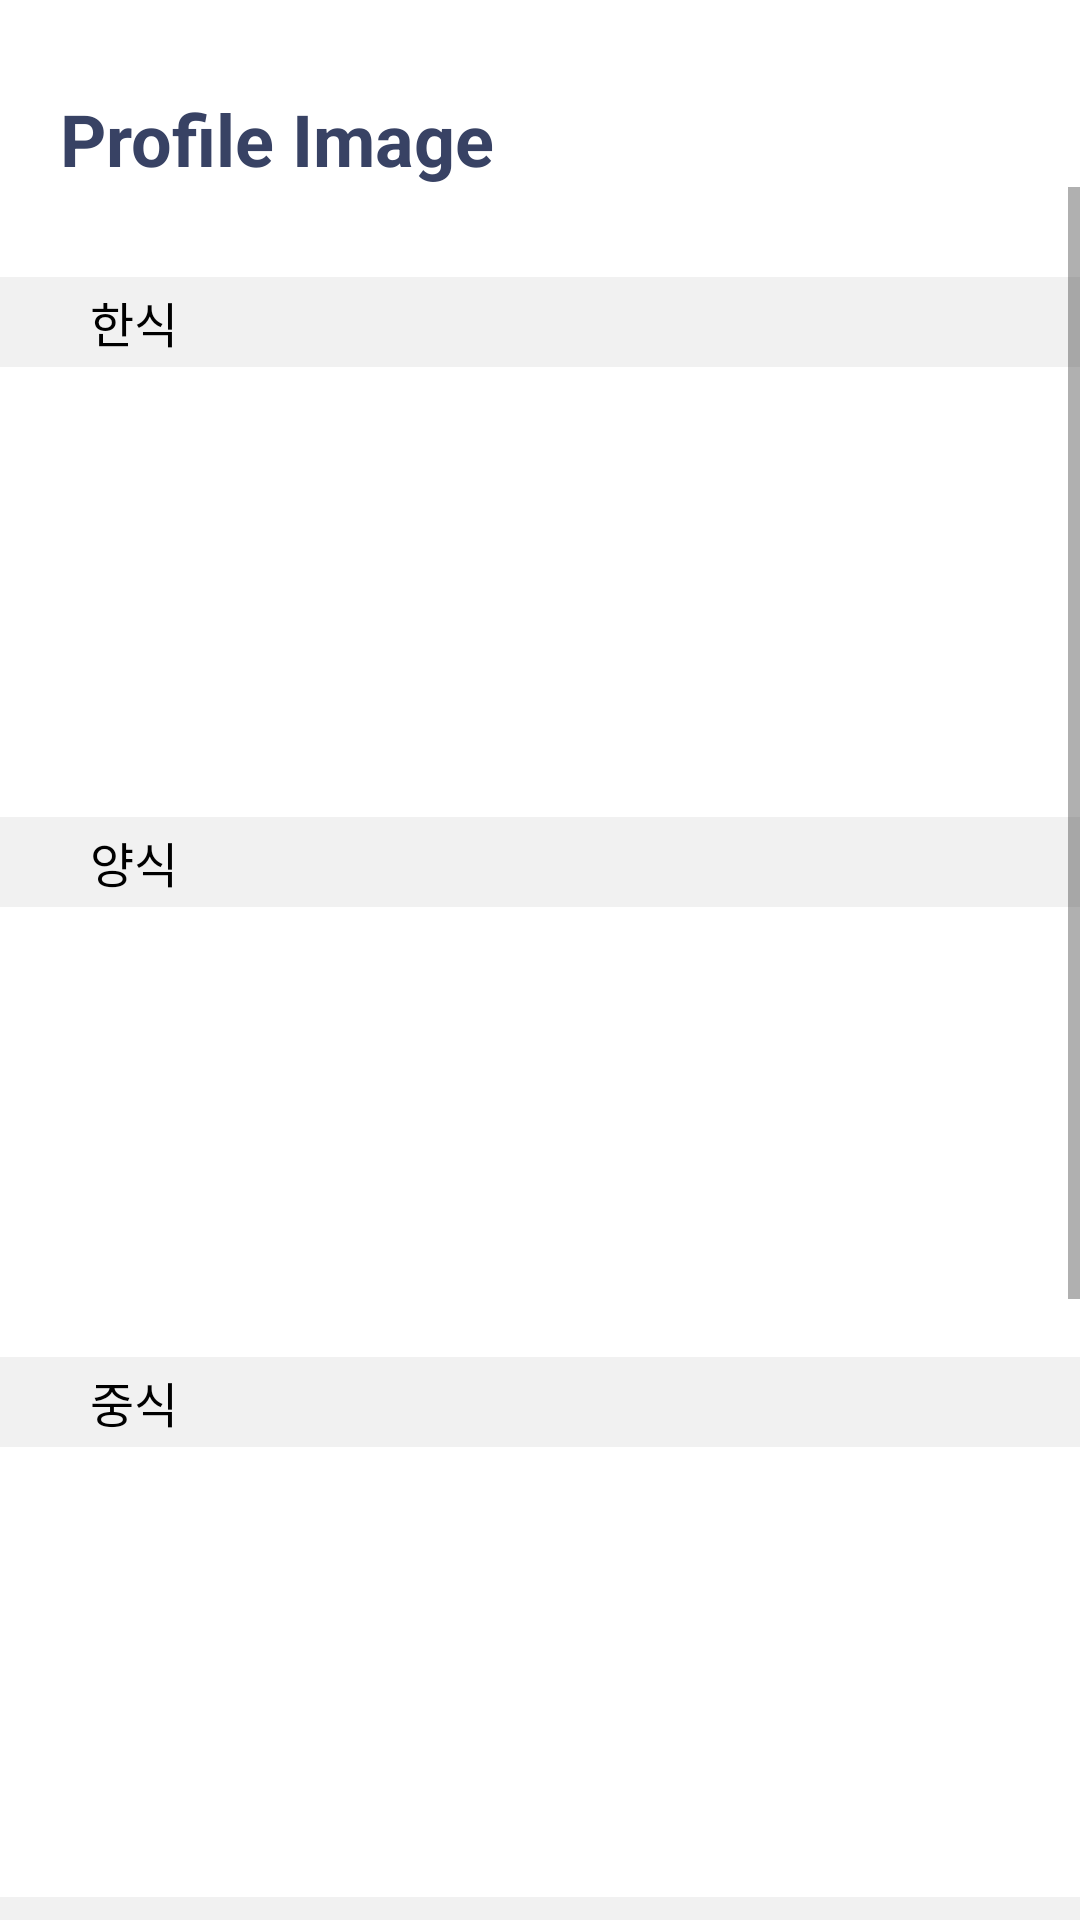

The Android layout XML behind this screen, and the referenced resources:
<!-- AndroidManifest.xml: application theme Theme.LoginPagePHPTest -->
<!-- res/layout/activity_set_profile_image.xml -->
<?xml version="1.0" encoding="utf-8"?>
<LinearLayout xmlns:android="http://schemas.android.com/apk/res/android"
    xmlns:app="http://schemas.android.com/apk/res-auto"
    xmlns:tools="http://schemas.android.com/tools"
    android:layout_width="match_parent"
    android:layout_height="match_parent"
    android:background="#fff"
    android:orientation="vertical"
    tools:context=".mainscr.myaccount.SetProfileImage">

    <TextView
        android:layout_width="wrap_content"
        android:layout_height="wrap_content"
        android:text="Profile Image"
        android:textColor="#384264"
        android:textSize="24sp"
        android:textStyle="bold"
        android:layout_marginStart="20dp"
        android:layout_marginTop="30dp"
        />

    <ScrollView
        android:layout_width="match_parent"
        android:layout_height="match_parent"
        >

        <LinearLayout
            android:layout_width="match_parent"
            android:layout_height="match_parent"
            android:orientation="vertical"
            >

            <LinearLayout
                android:layout_width="match_parent"
                android:layout_height="30dp"
                android:layout_marginTop="30dp"
                android:background="#f1f1f1"
                >

                <TextView
                    android:layout_width="wrap_content"
                    android:layout_height="wrap_content"
                    android:text="한식"
                    android:textColor="#000"
                    android:textSize="16sp"
                    android:layout_gravity="center_vertical"
                    android:layout_marginStart="30dp"
                    />

            </LinearLayout>

            <HorizontalScrollView
                android:layout_width="wrap_content"
                android:layout_height="wrap_content"
                android:layout_marginTop="20dp"
                >

                <LinearLayout
                    android:layout_width="wrap_content"
                    android:layout_height="wrap_content"
                    android:orientation="horizontal"
                    >

                    <ImageView
                        android:layout_width="150dp"
                        android:layout_height="100dp"
                        android:src="@drawable/mealprofileimg"
                        android:layout_marginStart="20dp"
                        android:layout_marginEnd="20dp"
                        />
                </LinearLayout>
            </HorizontalScrollView>

            <LinearLayout
                android:layout_width="match_parent"
                android:layout_height="30dp"
                android:layout_marginTop="30dp"
                android:background="#f1f1f1"
                >

                <TextView
                    android:layout_width="wrap_content"
                    android:layout_height="wrap_content"
                    android:text="양식"
                    android:textColor="#000"
                    android:textSize="16sp"
                    android:layout_gravity="center_vertical"
                    android:layout_marginStart="30dp"
                    />

            </LinearLayout>

            <HorizontalScrollView
                android:layout_width="wrap_content"
                android:layout_height="wrap_content"
                android:layout_marginTop="20dp"
                >

                <LinearLayout
                    android:layout_width="wrap_content"
                    android:layout_height="wrap_content"
                    android:orientation="horizontal"
                    >

                    <ImageView
                        android:layout_width="150dp"
                        android:layout_height="100dp"
                        android:src="@drawable/mealprofileimg"
                        android:layout_marginStart="20dp"
                        android:layout_marginEnd="20dp"
                        />
                </LinearLayout>
            </HorizontalScrollView>

            <LinearLayout
                android:layout_width="match_parent"
                android:layout_height="30dp"
                android:layout_marginTop="30dp"
                android:background="#f1f1f1"
                >

                <TextView
                    android:layout_width="wrap_content"
                    android:layout_height="wrap_content"
                    android:text="중식"
                    android:textColor="#000"
                    android:textSize="16sp"
                    android:layout_gravity="center_vertical"
                    android:layout_marginStart="30dp"
                    />

            </LinearLayout>

            <HorizontalScrollView
                android:layout_width="wrap_content"
                android:layout_height="wrap_content"
                android:layout_marginTop="20dp"
                >

                <LinearLayout
                    android:layout_width="wrap_content"
                    android:layout_height="wrap_content"
                    android:orientation="horizontal"
                    >

                    <ImageView
                        android:layout_width="150dp"
                        android:layout_height="100dp"
                        android:src="@drawable/mealprofileimg"
                        android:layout_marginStart="20dp"
                        android:layout_marginEnd="20dp"
                        />
                </LinearLayout>
            </HorizontalScrollView>

            <LinearLayout
                android:layout_width="match_parent"
                android:layout_height="30dp"
                android:layout_marginTop="30dp"
                android:background="#f1f1f1"
                >

                <TextView
                    android:layout_width="wrap_content"
                    android:layout_height="wrap_content"
                    android:text="일식"
                    android:textColor="#000"
                    android:textSize="16sp"
                    android:layout_gravity="center_vertical"
                    android:layout_marginStart="30dp"
                    />

            </LinearLayout>

            <HorizontalScrollView
                android:layout_width="wrap_content"
                android:layout_height="wrap_content"
                android:layout_marginTop="20dp"
                >

                <LinearLayout
                    android:layout_width="wrap_content"
                    android:layout_height="wrap_content"
                    android:orientation="horizontal"
                    >

                    <ImageView
                        android:layout_width="150dp"
                        android:layout_height="100dp"
                        android:src="@drawable/mealprofileimg"
                        android:layout_marginStart="20dp"
                        android:layout_marginEnd="20dp"
                        />
                </LinearLayout>
            </HorizontalScrollView>

            <LinearLayout
                android:layout_width="match_parent"
                android:layout_height="30dp"
                android:layout_marginTop="30dp"
                android:background="#f1f1f1"
                >

                <TextView
                    android:layout_width="wrap_content"
                    android:layout_height="wrap_content"
                    android:text="음료"
                    android:textColor="#000"
                    android:textSize="16sp"
                    android:layout_gravity="center_vertical"
                    android:layout_marginStart="30dp"
                    />

            </LinearLayout>

            <HorizontalScrollView
                android:layout_width="wrap_content"
                android:layout_height="wrap_content"
                android:layout_marginTop="20dp"
                >

                <LinearLayout
                    android:layout_width="wrap_content"
                    android:layout_height="wrap_content"
                    android:orientation="horizontal"
                    >

                    <ImageView
                        android:layout_width="150dp"
                        android:layout_height="100dp"
                        android:src="@drawable/mealprofileimg"
                        android:layout_marginStart="20dp"
                        android:layout_marginEnd="20dp"
                        />
                </LinearLayout>
            </HorizontalScrollView>
        </LinearLayout>
    </ScrollView>



</LinearLayout>
<!-- resources referenced by this layout -->
<resources>
  <style name="Theme.LoginPagePHPTest" parent="Theme.MaterialComponents.DayNight.NoActionBar">
          <item name="windowNoTitle">true</item>
          
          <item name="colorPrimary">#384264</item>
          <item name="colorPrimaryVariant">@color/purple_700</item>
          <item name="colorOnPrimary">@color/white</item>
          
          <item name="colorSecondary">@color/teal_200</item>
          <item name="colorSecondaryVariant">@color/teal_700</item>
          <item name="colorOnSecondary">@color/black</item>
          
          <item name="android:statusBarColor">?attr/colorPrimaryVariant</item>
          
      </style>
  <color name="purple_700">#FF3700B3</color>
  <color name="white">#FFFFFFFF</color>
  <color name="teal_200">#FF03DAC5</color>
  <color name="teal_700">#FF018786</color>
  <color name="black">#FF000000</color>
</resources>
